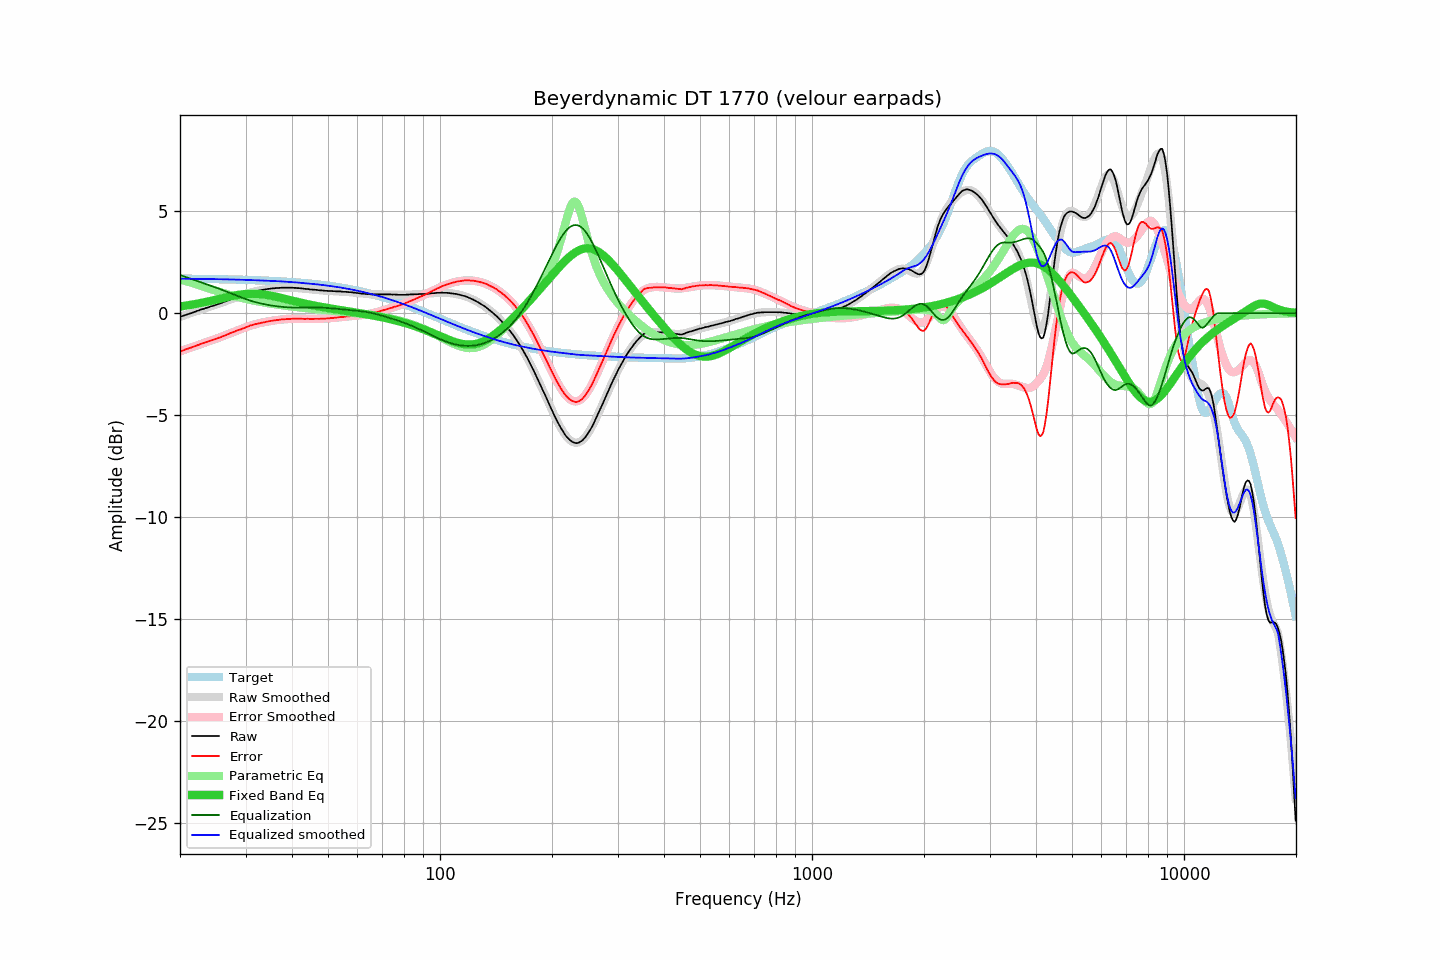

Values plotted in this chart, from the file beside it:
frequency, raw, error, smoothed, error_smoothed, equalization, parametric_eq, equalized_raw, equalized_smoothed, target
20.00, -0.17, -1.86, -0.18, -1.87, 1.87, 0.33, 1.70, 1.69, 1.69
20.20, -0.15, -1.84, -0.15, -1.84, 1.84, 0.34, 1.69, 1.69, 1.69
20.40, -0.13, -1.82, -0.13, -1.82, 1.82, 0.35, 1.69, 1.69, 1.69
20.61, -0.10, -1.79, -0.10, -1.79, 1.79, 0.36, 1.69, 1.69, 1.69
20.81, -0.07, -1.76, -0.07, -1.76, 1.76, 0.37, 1.69, 1.69, 1.69
21.02, -0.05, -1.74, -0.04, -1.73, 1.73, 0.39, 1.68, 1.69, 1.69
21.23, -0.02, -1.71, -0.02, -1.71, 1.71, 0.40, 1.69, 1.69, 1.69
21.44, 0.00, -1.69, 0.01, -1.68, 1.68, 0.41, 1.68, 1.69, 1.69
21.66, 0.03, -1.66, 0.04, -1.65, 1.65, 0.43, 1.68, 1.69, 1.69
21.87, 0.06, -1.63, 0.06, -1.62, 1.62, 0.44, 1.68, 1.68, 1.69
22.09, 0.09, -1.59, 0.09, -1.59, 1.59, 0.45, 1.69, 1.68, 1.69
22.31, 0.12, -1.56, 0.12, -1.57, 1.57, 0.47, 1.69, 1.68, 1.68
22.54, 0.14, -1.54, 0.14, -1.54, 1.54, 0.48, 1.68, 1.68, 1.68
22.76, 0.18, -1.50, 0.17, -1.51, 1.51, 0.50, 1.69, 1.68, 1.68
22.99, 0.20, -1.48, 0.20, -1.48, 1.48, 0.52, 1.68, 1.68, 1.68
23.22, 0.22, -1.46, 0.22, -1.46, 1.46, 0.53, 1.68, 1.68, 1.68
23.45, 0.25, -1.43, 0.25, -1.43, 1.43, 0.55, 1.68, 1.68, 1.68
23.69, 0.27, -1.41, 0.27, -1.40, 1.40, 0.57, 1.67, 1.68, 1.68
23.92, 0.30, -1.38, 0.30, -1.38, 1.38, 0.58, 1.68, 1.68, 1.68
24.16, 0.33, -1.34, 0.33, -1.35, 1.35, 0.60, 1.68, 1.67, 1.67
24.40, 0.35, -1.32, 0.35, -1.32, 1.32, 0.62, 1.67, 1.67, 1.67
24.65, 0.37, -1.30, 0.38, -1.29, 1.29, 0.64, 1.66, 1.67, 1.67
24.89, 0.40, -1.27, 0.40, -1.27, 1.27, 0.65, 1.67, 1.67, 1.67
25.14, 0.43, -1.24, 0.43, -1.24, 1.24, 0.67, 1.67, 1.67, 1.67
25.39, 0.46, -1.21, 0.46, -1.21, 1.21, 0.69, 1.67, 1.66, 1.67
25.65, 0.48, -1.19, 0.49, -1.18, 1.18, 0.71, 1.66, 1.66, 1.67
25.91, 0.51, -1.15, 0.51, -1.15, 1.15, 0.73, 1.66, 1.66, 1.66
26.16, 0.54, -1.12, 0.54, -1.12, 1.12, 0.75, 1.66, 1.66, 1.66
26.43, 0.57, -1.09, 0.57, -1.09, 1.09, 0.77, 1.66, 1.66, 1.66
26.69, 0.60, -1.06, 0.60, -1.06, 1.06, 0.78, 1.66, 1.66, 1.66
26.96, 0.63, -1.03, 0.63, -1.03, 1.03, 0.80, 1.65, 1.66, 1.66
27.23, 0.67, -0.99, 0.66, -0.99, 0.99, 0.82, 1.66, 1.65, 1.66
27.50, 0.69, -0.96, 0.69, -0.96, 0.96, 0.83, 1.65, 1.65, 1.65
27.77, 0.72, -0.93, 0.72, -0.93, 0.93, 0.85, 1.65, 1.65, 1.65
28.05, 0.75, -0.90, 0.75, -0.90, 0.90, 0.87, 1.65, 1.65, 1.65
28.33, 0.78, -0.87, 0.78, -0.87, 0.87, 0.88, 1.65, 1.64, 1.65
28.62, 0.81, -0.84, 0.81, -0.84, 0.84, 0.89, 1.65, 1.64, 1.64
28.90, 0.83, -0.81, 0.84, -0.81, 0.81, 0.90, 1.64, 1.64, 1.64
29.19, 0.85, -0.79, 0.86, -0.78, 0.78, 0.92, 1.63, 1.64, 1.64
29.48, 0.89, -0.75, 0.89, -0.75, 0.75, 0.93, 1.64, 1.64, 1.64
29.78, 0.91, -0.73, 0.92, -0.72, 0.72, 0.93, 1.63, 1.63, 1.64
30.08, 0.94, -0.69, 0.94, -0.69, 0.69, 0.94, 1.63, 1.63, 1.63
30.38, 0.97, -0.66, 0.97, -0.66, 0.66, 0.95, 1.63, 1.63, 1.63
30.68, 1.00, -0.63, 0.99, -0.63, 0.63, 0.95, 1.63, 1.63, 1.63
30.99, 1.03, -0.60, 1.02, -0.61, 0.61, 0.95, 1.64, 1.62, 1.63
31.30, 1.04, -0.58, 1.04, -0.58, 0.58, 0.95, 1.62, 1.62, 1.62
31.61, 1.07, -0.55, 1.06, -0.56, 0.56, 0.95, 1.63, 1.62, 1.62
31.93, 1.08, -0.54, 1.08, -0.54, 0.54, 0.95, 1.62, 1.62, 1.62
32.24, 1.09, -0.52, 1.10, -0.52, 0.52, 0.95, 1.61, 1.61, 1.61
32.57, 1.11, -0.50, 1.11, -0.50, 0.50, 0.94, 1.61, 1.61, 1.61
32.89, 1.12, -0.49, 1.13, -0.48, 0.48, 0.94, 1.60, 1.61, 1.61
33.22, 1.14, -0.46, 1.14, -0.46, 0.46, 0.93, 1.60, 1.60, 1.60
33.55, 1.15, -0.45, 1.15, -0.45, 0.45, 0.92, 1.60, 1.60, 1.60
33.89, 1.16, -0.44, 1.17, -0.43, 0.43, 0.91, 1.59, 1.60, 1.60
34.23, 1.18, -0.41, 1.18, -0.42, 0.42, 0.89, 1.60, 1.59, 1.59
34.57, 1.19, -0.40, 1.19, -0.40, 0.40, 0.88, 1.59, 1.59, 1.59
34.92, 1.20, -0.39, 1.20, -0.39, 0.39, 0.87, 1.59, 1.59, 1.59
35.27, 1.21, -0.37, 1.21, -0.37, 0.37, 0.85, 1.58, 1.58, 1.58
35.62, 1.22, -0.36, 1.22, -0.36, 0.36, 0.84, 1.58, 1.58, 1.58
35.97, 1.22, -0.36, 1.22, -0.35, 0.35, 0.82, 1.57, 1.58, 1.58
... 635 more rows
